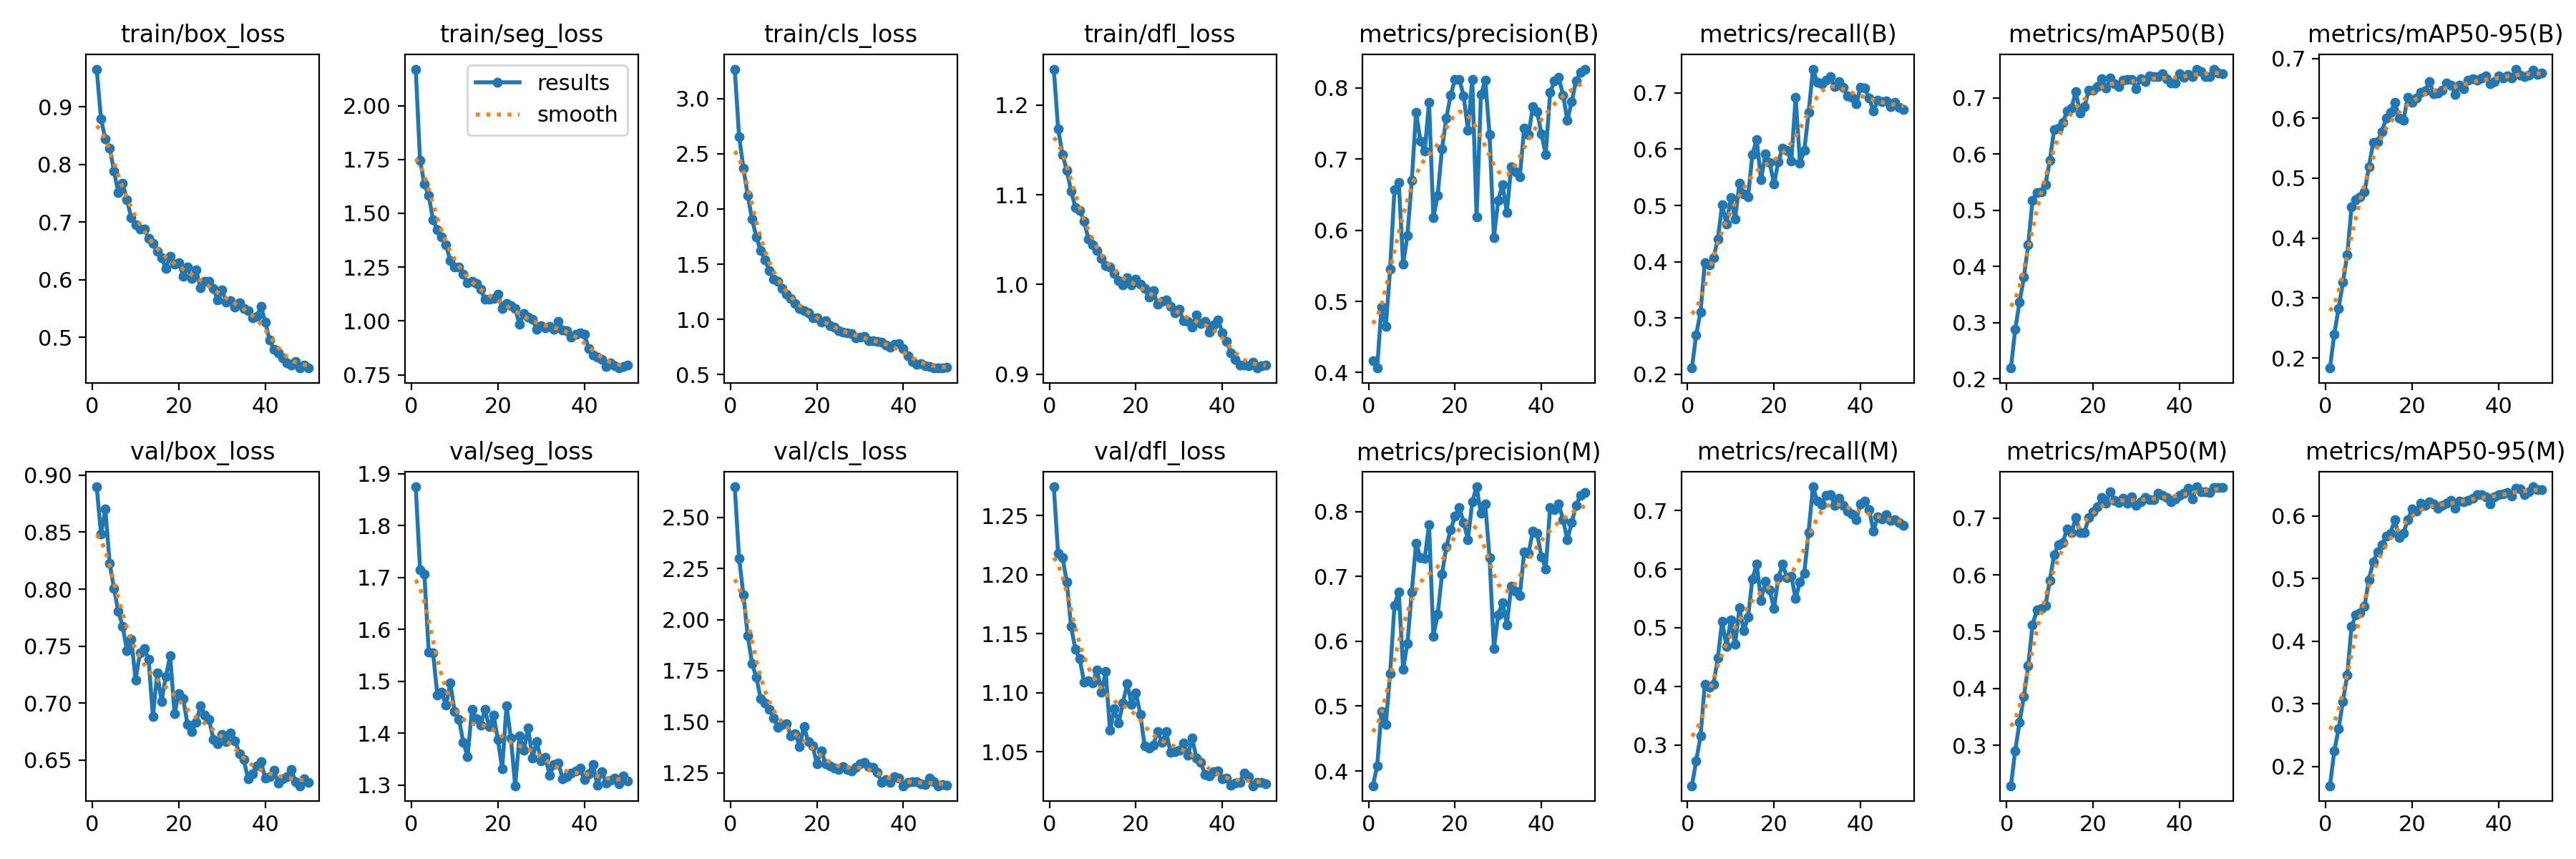

The table this chart was drawn from, first rows:
epoch, time, train/box_loss, train/seg_loss, train/cls_loss, train/dfl_loss, metrics/precision(B), metrics/recall(B), metrics/mAP50(B), metrics/mAP50-95(B), metrics/precision(M), metrics/recall(M), metrics/mAP50(M), metrics/mAP50-95(M), val/box_loss, val/seg_loss, val/cls_loss, val/dfl_loss, lr/pg0, lr/pg1, lr/pg2
1, 62.13, 0.9655, 2.17, 3.267, 1.24, 0.4166, 0.2108, 0.2193, 0.1832, 0.3772, 0.2305, 0.2289, 0.1693, 0.8898, 1.875, 2.65, 1.275, 0.0001098, 0.0001098, 0.0001098
2, 98.08, 0.8791, 1.747, 2.657, 1.173, 0.4063, 0.27, 0.2888, 0.2399, 0.4073, 0.2728, 0.2908, 0.2245, 0.8484, 1.715, 2.301, 1.218, 0.0002165, 0.0002165, 0.0002165
3, 133.9, 0.844, 1.635, 2.371, 1.145, 0.4924, 0.3107, 0.3364, 0.2827, 0.492, 0.3153, 0.3406, 0.2602, 0.8702, 1.707, 2.122, 1.215, 0.0003187, 0.0003187, 0.0003187
4, 168.6, 0.8289, 1.583, 2.121, 1.127, 0.4643, 0.3986, 0.3812, 0.3264, 0.4718, 0.4041, 0.3862, 0.3041, 0.8229, 1.557, 1.92, 1.194, 0.0003132, 0.0003132, 0.0003132
5, 203.5, 0.7885, 1.469, 1.909, 1.104, 0.5457, 0.3943, 0.4385, 0.3718, 0.5504, 0.3985, 0.4397, 0.3458, 0.8005, 1.555, 1.785, 1.156, 0.0003066, 0.0003066, 0.0003066
6, 238.8, 0.751, 1.423, 1.745, 1.086, 0.6572, 0.4067, 0.5182, 0.4527, 0.6555, 0.4039, 0.5121, 0.424, 0.7804, 1.473, 1.718, 1.137, 0.0003, 0.0003, 0.0003
7, 274, 0.7677, 1.391, 1.621, 1.083, 0.6669, 0.4403, 0.5322, 0.4642, 0.6764, 0.4484, 0.538, 0.4417, 0.7676, 1.478, 1.612, 1.129, 0.0002934, 0.0002934, 0.0002934
8, 308.3, 0.7392, 1.352, 1.538, 1.07, 0.5523, 0.5012, 0.5336, 0.4689, 0.5574, 0.5114, 0.5405, 0.446, 0.7461, 1.454, 1.591, 1.109, 0.0002868, 0.0002868, 0.0002868
9, 343.6, 0.7074, 1.28, 1.441, 1.051, 0.5926, 0.4667, 0.5462, 0.477, 0.5968, 0.4683, 0.5465, 0.456, 0.7562, 1.496, 1.562, 1.11, 0.0002803, 0.0002803, 0.0002803
10, 379, 0.6957, 1.251, 1.363, 1.044, 0.6696, 0.5145, 0.5886, 0.5188, 0.6761, 0.5138, 0.5902, 0.4985, 0.7203, 1.441, 1.52, 1.108, 0.0002737, 0.0002737, 0.0002737
11, 414, 0.6876, 1.252, 1.343, 1.037, 0.7655, 0.4762, 0.6442, 0.5592, 0.7516, 0.4715, 0.6359, 0.5262, 0.744, 1.426, 1.473, 1.12, 0.0002671, 0.0002671, 0.0002671
12, 448.3, 0.6883, 1.216, 1.277, 1.029, 0.7258, 0.5394, 0.6465, 0.5612, 0.7296, 0.5337, 0.6529, 0.5425, 0.748, 1.383, 1.488, 1.101, 0.0002605, 0.0002605, 0.0002605
13, 483.8, 0.6722, 1.176, 1.225, 1.021, 0.7108, 0.5206, 0.656, 0.5775, 0.7278, 0.4949, 0.6571, 0.5543, 0.7387, 1.354, 1.491, 1.118, 0.0002539, 0.0002539, 0.0002539
14, 519.3, 0.6627, 1.183, 1.187, 1.02, 0.7799, 0.5153, 0.6774, 0.6, 0.78, 0.5183, 0.6803, 0.5675, 0.6883, 1.446, 1.432, 1.068, 0.0002473, 0.0002473, 0.0002473
15, 553.4, 0.6492, 1.174, 1.141, 1.012, 0.6177, 0.591, 0.6823, 0.6098, 0.6081, 0.5835, 0.6738, 0.5726, 0.7263, 1.427, 1.442, 1.086, 0.0002407, 0.0002407, 0.0002407
16, 588.7, 0.638, 1.146, 1.101, 1.005, 0.6493, 0.6177, 0.7114, 0.6267, 0.6414, 0.6084, 0.7003, 0.5941, 0.7015, 1.415, 1.38, 1.074, 0.0002341, 0.0002341, 0.0002341
17, 624, 0.6203, 1.102, 1.081, 0.9992, 0.7147, 0.5453, 0.6738, 0.6, 0.7035, 0.547, 0.675, 0.5651, 0.7237, 1.445, 1.477, 1.092, 0.0002275, 0.0002275, 0.0002275
18, 659.2, 0.6408, 1.1, 1.059, 1.007, 0.7575, 0.5918, 0.6844, 0.597, 0.7458, 0.5794, 0.6746, 0.5725, 0.7414, 1.412, 1.403, 1.108, 0.0002209, 0.0002209, 0.0002209
19, 693.3, 0.6267, 1.104, 1.016, 0.9991, 0.7899, 0.5762, 0.7137, 0.6349, 0.7723, 0.5644, 0.7005, 0.5942, 0.691, 1.434, 1.383, 1.09, 0.0002143, 0.0002143, 0.0002143
20, 728.4, 0.6298, 1.126, 1.011, 1.005, 0.8116, 0.5381, 0.7144, 0.6264, 0.7927, 0.5324, 0.7115, 0.6107, 0.7085, 1.388, 1.293, 1.1, 0.0002077, 0.0002077, 0.0002077
21, 763.5, 0.6058, 1.056, 0.9769, 1, 0.8117, 0.5782, 0.7204, 0.6332, 0.8067, 0.5855, 0.7198, 0.6083, 0.7038, 1.331, 1.358, 1.082, 0.0002011, 0.0002011, 0.0002011
22, 797.8, 0.6218, 1.08, 0.9852, 0.9958, 0.7891, 0.6017, 0.7341, 0.6433, 0.7835, 0.6083, 0.7359, 0.6205, 0.6816, 1.453, 1.295, 1.055, 0.0001945, 0.0001945, 0.0001945
23, 833.3, 0.6022, 1.072, 0.9414, 0.9859, 0.7405, 0.5979, 0.7172, 0.6451, 0.7572, 0.5858, 0.7265, 0.6165, 0.6752, 1.391, 1.283, 1.053, 0.0001879, 0.0001879, 0.0001879
24, 868.9, 0.6176, 1.057, 0.9265, 0.993, 0.8122, 0.5792, 0.7359, 0.6613, 0.8152, 0.5884, 0.7465, 0.6226, 0.6833, 1.298, 1.272, 1.056, 0.0001814, 0.0001814, 0.0001814
25, 903.7, 0.5862, 0.9849, 0.8989, 0.9776, 0.6184, 0.6921, 0.7261, 0.6409, 0.8385, 0.5496, 0.7309, 0.6188, 0.6974, 1.394, 1.265, 1.067, 0.0001748, 0.0001748, 0.0001748
26, 938, 0.5978, 1.036, 0.8839, 0.981, 0.7902, 0.5753, 0.721, 0.6417, 0.7973, 0.5785, 0.7279, 0.6124, 0.6896, 1.368, 1.279, 1.058, 0.0001682, 0.0001682, 0.0001682
27, 973.7, 0.5973, 1.017, 0.876, 0.9828, 0.8106, 0.5977, 0.7312, 0.6467, 0.8125, 0.5934, 0.7351, 0.6165, 0.6855, 1.409, 1.267, 1.067, 0.0001616, 0.0001616, 0.0001616
28, 1009, 0.5845, 1.007, 0.8698, 0.9752, 0.734, 0.6654, 0.7335, 0.6588, 0.7292, 0.663, 0.7267, 0.6202, 0.6683, 1.352, 1.258, 1.049, 0.000155, 0.000155, 0.000155
29, 1044, 0.5647, 0.9611, 0.8306, 0.9682, 0.5899, 0.7425, 0.733, 0.6558, 0.5889, 0.7405, 0.7379, 0.6248, 0.6645, 1.384, 1.275, 1.05, 0.0001484, 0.0001484, 0.0001484
30, 1080, 0.5819, 0.9782, 0.84, 0.9721, 0.6422, 0.7186, 0.7171, 0.6401, 0.6412, 0.7163, 0.7225, 0.6124, 0.6727, 1.347, 1.295, 1.051, 0.0001418, 0.0001418, 0.0001418
31, 1116, 0.5614, 0.9685, 0.844, 0.9598, 0.6645, 0.7166, 0.7342, 0.6551, 0.6599, 0.7099, 0.7287, 0.6236, 0.6661, 1.353, 1.303, 1.057, 0.0001352, 0.0001352, 0.0001352
32, 1152, 0.564, 0.9756, 0.8084, 0.9588, 0.625, 0.7232, 0.729, 0.6494, 0.6257, 0.7262, 0.7359, 0.6224, 0.6737, 1.319, 1.282, 1.047, 0.0001286, 0.0001286, 0.0001286
33, 1187, 0.5528, 0.9626, 0.8096, 0.9527, 0.6894, 0.7288, 0.739, 0.6638, 0.6846, 0.7277, 0.7318, 0.6254, 0.6671, 1.34, 1.278, 1.061, 0.000122, 0.000122, 0.000122
34, 1222, 0.5603, 0.9979, 0.7976, 0.9659, 0.6825, 0.7112, 0.7384, 0.6658, 0.6776, 0.7094, 0.7319, 0.6283, 0.6558, 1.342, 1.254, 1.045, 0.0001154, 0.0001154, 0.0001154
35, 1258, 0.55, 0.9564, 0.791, 0.9563, 0.6747, 0.7209, 0.7384, 0.6635, 0.6709, 0.7214, 0.7433, 0.6336, 0.6507, 1.312, 1.203, 1.041, 0.0001088, 0.0001088, 0.0001088
36, 1293, 0.5464, 0.9543, 0.7693, 0.9588, 0.7435, 0.7103, 0.7439, 0.6673, 0.7378, 0.7085, 0.7401, 0.6342, 0.6338, 1.316, 1.217, 1.031, 0.0001022, 0.0001022, 0.0001022
37, 1328, 0.5343, 0.9239, 0.7454, 0.947, 0.734, 0.6945, 0.7344, 0.6707, 0.7357, 0.6989, 0.736, 0.6309, 0.6382, 1.323, 1.203, 1.029, 9.56376e-05, 9.56376e-05, 9.56376e-05
38, 1363, 0.5364, 0.9367, 0.7712, 0.9548, 0.7732, 0.6929, 0.7272, 0.6577, 0.7696, 0.6936, 0.7287, 0.6197, 0.6452, 1.327, 1.23, 1.033, 8.90442e-05, 8.90442e-05, 8.90442e-05
39, 1398, 0.5537, 0.9429, 0.7811, 0.9606, 0.7669, 0.6803, 0.7261, 0.6618, 0.7663, 0.6847, 0.7341, 0.6308, 0.6485, 1.332, 1.222, 1.033, 8.24508e-05, 8.24508e-05, 8.24508e-05
40, 1433, 0.5264, 0.9374, 0.7377, 0.9458, 0.7352, 0.7103, 0.743, 0.6712, 0.7308, 0.7112, 0.7406, 0.6337, 0.6341, 1.31, 1.187, 1.027, 7.58574e-05, 7.58574e-05, 7.58574e-05
41, 1468, 0.4953, 0.872, 0.6731, 0.9364, 0.7062, 0.7082, 0.7373, 0.6669, 0.7121, 0.7161, 0.7436, 0.6349, 0.6354, 1.322, 1.203, 1.028, 6.9264e-05, 6.9264e-05, 6.9264e-05
42, 1500, 0.4797, 0.84, 0.6151, 0.9234, 0.7933, 0.6906, 0.7417, 0.6703, 0.8065, 0.7017, 0.7527, 0.6369, 0.641, 1.339, 1.206, 1.022, 6.26706e-05, 6.26706e-05, 6.26706e-05
43, 1531, 0.4738, 0.8327, 0.5909, 0.9165, 0.8094, 0.6679, 0.738, 0.6676, 0.8032, 0.6652, 0.7339, 0.6323, 0.6299, 1.3, 1.207, 1.023, 5.60772e-05, 5.60772e-05, 5.60772e-05
44, 1563, 0.4642, 0.8227, 0.5964, 0.91, 0.815, 0.6869, 0.7515, 0.682, 0.8117, 0.6894, 0.755, 0.6445, 0.6333, 1.326, 1.196, 1.024, 4.94838e-05, 4.94838e-05, 4.94838e-05
45, 1594, 0.4556, 0.7878, 0.5787, 0.9104, 0.79, 0.6843, 0.7473, 0.6723, 0.7874, 0.6862, 0.7469, 0.6437, 0.6355, 1.304, 1.191, 1.032, 4.28904e-05, 4.28904e-05, 4.28904e-05
46, 1625, 0.4516, 0.804, 0.5743, 0.9093, 0.7542, 0.6856, 0.7385, 0.6696, 0.757, 0.6926, 0.7461, 0.6343, 0.6416, 1.309, 1.224, 1.029, 3.6297e-05, 3.6297e-05, 3.6297e-05
47, 1657, 0.4583, 0.7923, 0.5613, 0.9135, 0.7808, 0.6764, 0.7379, 0.6724, 0.7829, 0.6835, 0.7455, 0.639, 0.6311, 1.313, 1.208, 1.021, 2.97036e-05, 2.97036e-05, 2.97036e-05
48, 1688, 0.4469, 0.781, 0.5618, 0.9067, 0.81, 0.6835, 0.7513, 0.6808, 0.8098, 0.6844, 0.7532, 0.6466, 0.6275, 1.303, 1.187, 1.024, 2.31102e-05, 2.31102e-05, 2.31102e-05
49, 1720, 0.4517, 0.7893, 0.5588, 0.9095, 0.8218, 0.6748, 0.7449, 0.6734, 0.8248, 0.6789, 0.7539, 0.6422, 0.6334, 1.317, 1.193, 1.024, 1.65168e-05, 1.65168e-05, 1.65168e-05
50, 1751, 0.4473, 0.7962, 0.5695, 0.9103, 0.8264, 0.6704, 0.7438, 0.6753, 0.8294, 0.6745, 0.7539, 0.6423, 0.6306, 1.307, 1.19, 1.023, 9.9234e-06, 9.9234e-06, 9.9234e-06
